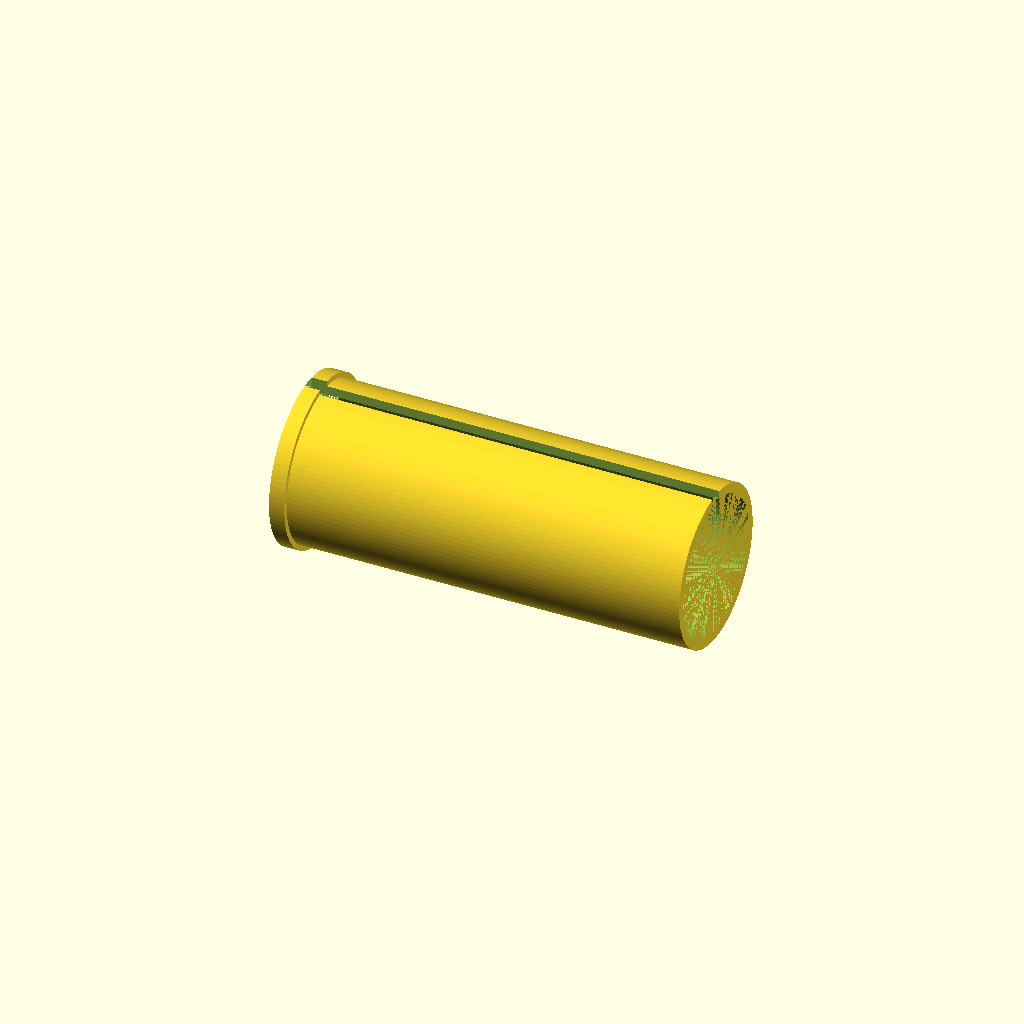
Cell 1: rendered with the file's own defaults.
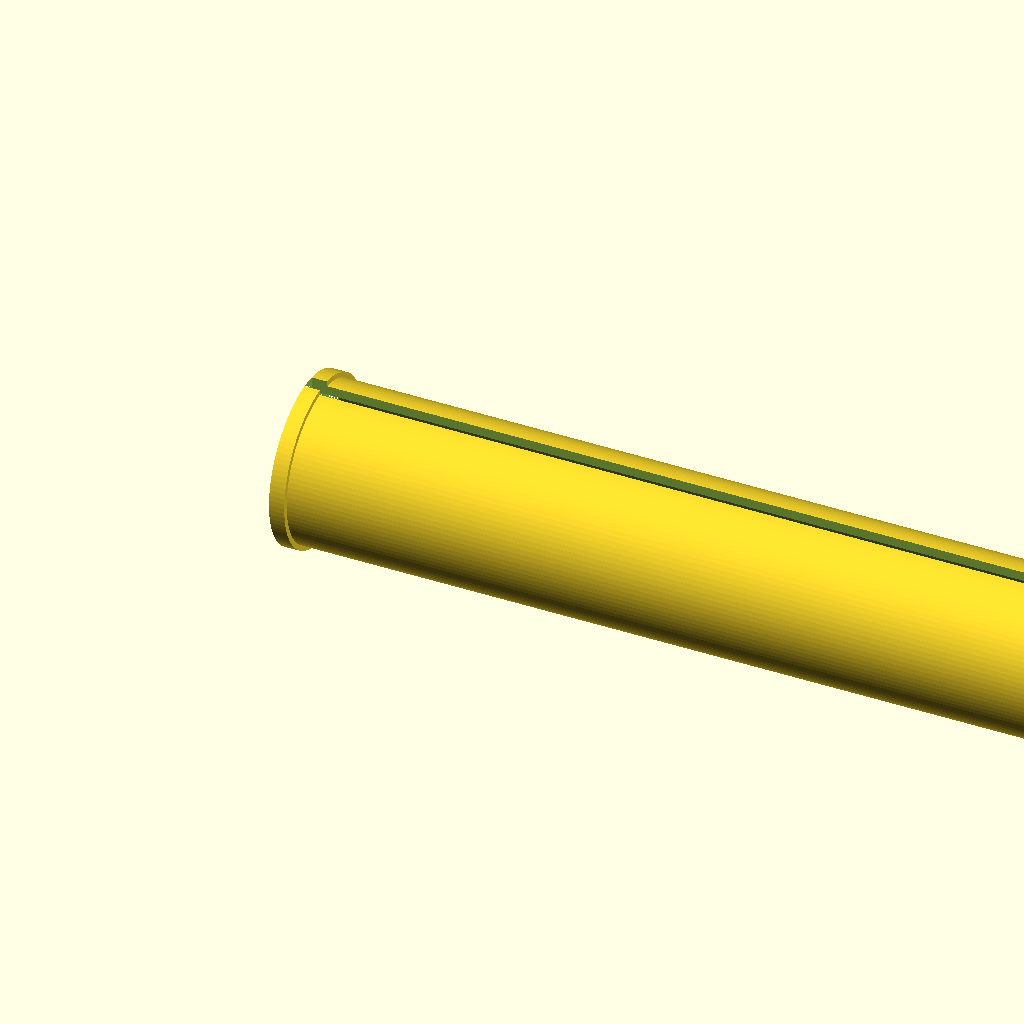
Cell 2 — H set to 160, the other parameters unchanged.
All cells are drawn from one camera (rotation 55°, 0°, 25°, orthographic, colour scheme Cornfield), so only the parameter changes between them.
OpenSCAD source file 2023/2023-11-27-bike-tube-adpt.scad:
D1 = 27.2 + 0.1; //mm
D2 = 30.8 + 0.1; // mm
H = 80; //mm

$fn=100;


rotate([00,90,0]) 
difference() {
    union(){
        cylinder(h=H, d=D2);
        cylinder(h=3, d=D2+2);
    }
    union(){    
       cylinder(h=H, d=D1);
       translate([-D2/2-10,-1.5,0]) cube([D2/2,3,H]);
    }
}
Customizer parameters (derived from the source; name, type, default, range or options):
H: number, default 80
